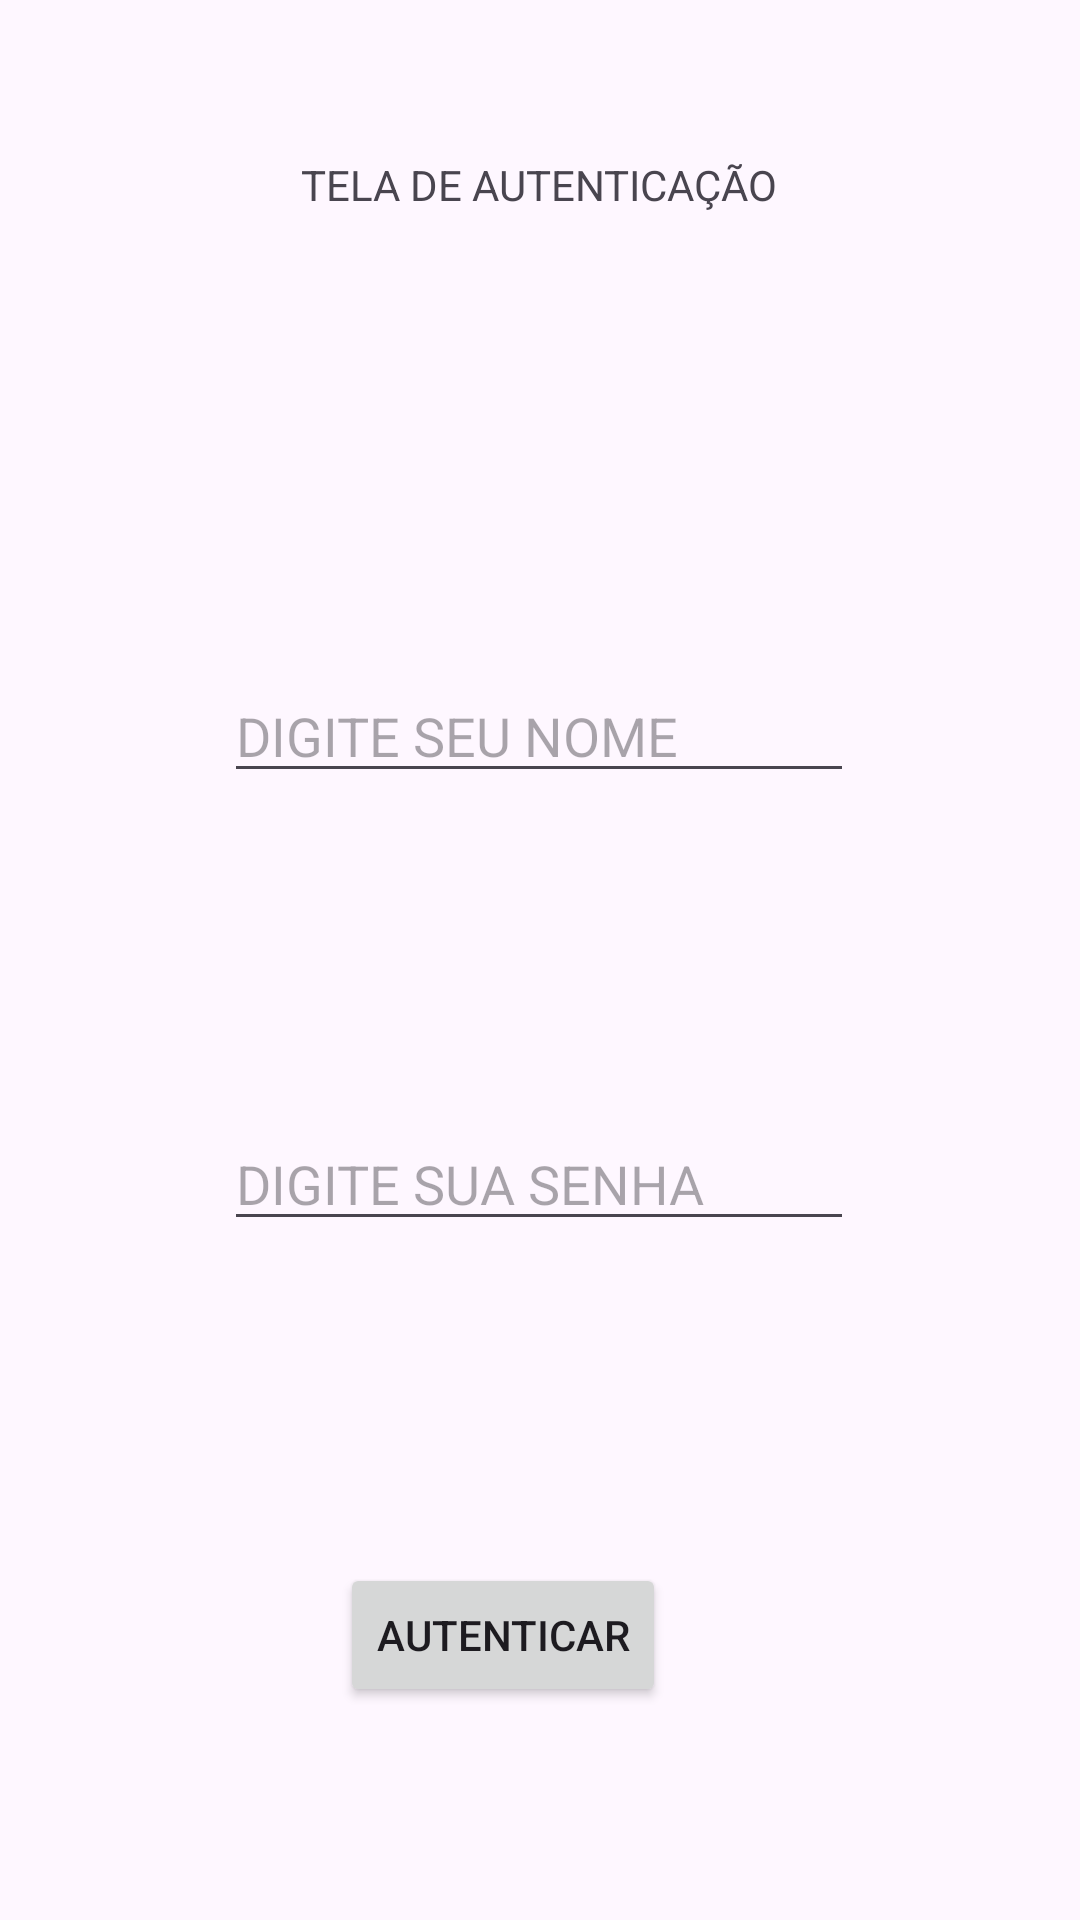

Layout XML and referenced resources for this Android screen:
<!-- AndroidManifest.xml: application theme Theme.APPlogin -->
<!-- res/layout/tela_autentical.xml -->
<?xml version="1.0" encoding="utf-8"?>
<androidx.constraintlayout.widget.ConstraintLayout xmlns:android="http://schemas.android.com/apk/res/android"
    xmlns:app="http://schemas.android.com/apk/res-auto"
    xmlns:tools="http://schemas.android.com/tools"
    android:layout_width="match_parent"
    android:layout_height="match_parent">

    <TextView
        android:id="@+id/textView"
        android:layout_width="wrap_content"
        android:layout_height="wrap_content"
        android:layout_marginTop="52dp"
        android:text="TELA DE AUTENTICAÇÃO"
        app:layout_constraintEnd_toEndOf="parent"
        app:layout_constraintHorizontal_bias="0.498"
        app:layout_constraintStart_toStartOf="parent"
        app:layout_constraintTop_toTopOf="parent" />

    <EditText
        android:id="@+id/edLogin"
        android:layout_width="wrap_content"
        android:layout_height="wrap_content"
        android:layout_marginTop="152dp"
        android:ems="10"
        android:hint="DIGITE SEU NOME"
        android:inputType="text"
        app:layout_constraintEnd_toEndOf="parent"
        app:layout_constraintHorizontal_bias="0.497"
        app:layout_constraintStart_toStartOf="parent"
        app:layout_constraintTop_toBottomOf="@+id/textView" />

    <EditText
        android:id="@+id/edPass"
        android:layout_width="wrap_content"
        android:layout_height="wrap_content"
        android:layout_marginTop="108dp"
        android:ems="10"
        android:hint="DIGITE SUA SENHA"
        android:inputType="text"
        app:layout_constraintEnd_toEndOf="parent"
        app:layout_constraintHorizontal_bias="0.497"
        app:layout_constraintStart_toStartOf="parent"
        app:layout_constraintTop_toBottomOf="@+id/edLogin" />

    <Button
        android:id="@+id/btLogin"
        android:layout_width="wrap_content"
        android:layout_height="wrap_content"
        android:layout_marginTop="68dp"
        android:text="AUTENTICAR"
        app:layout_constraintBottom_toBottomOf="parent"
        app:layout_constraintEnd_toEndOf="parent"
        app:layout_constraintHorizontal_bias="0.451"
        app:layout_constraintStart_toStartOf="parent"
        app:layout_constraintTop_toBottomOf="@+id/edPass"
        app:layout_constraintVertical_bias="0.358" />
</androidx.constraintlayout.widget.ConstraintLayout>
<!-- resources referenced by this layout -->
<resources>
  <style name="Theme.APPlogin" parent="Base.Theme.APPlogin" />
  <style name="Base.Theme.APPlogin" parent="Theme.Material3.DayNight.NoActionBar">
          
          
      </style>
</resources>
